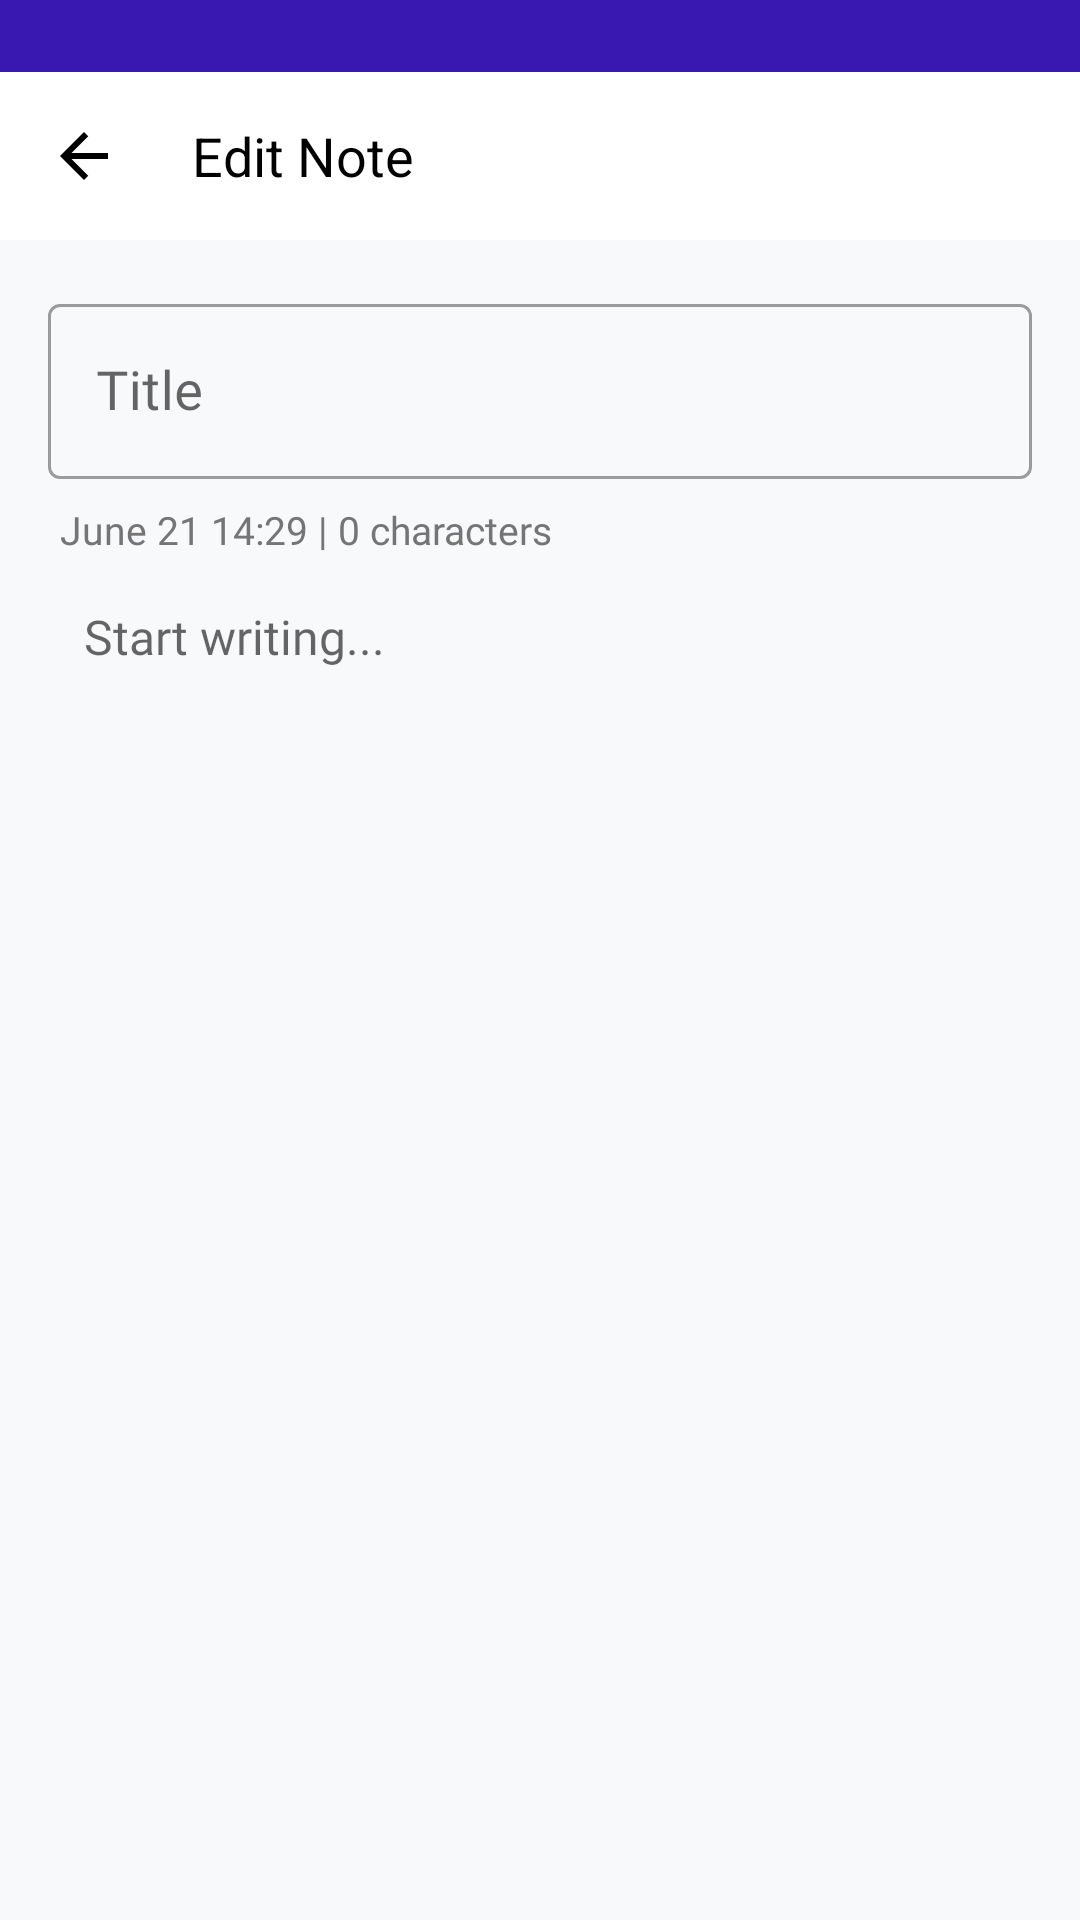

Write the Android layout XML for this screen, with the resource values it uses.
<!-- AndroidManifest.xml: application theme Theme.Notes -->
<!-- res/layout/activity_detail.xml -->
<?xml version="1.0" encoding="utf-8"?>
<androidx.constraintlayout.widget.ConstraintLayout
    xmlns:android="http://schemas.android.com/apk/res/android"
    xmlns:app="http://schemas.android.com/apk/res-auto"
    android:layout_width="match_parent"
    android:layout_height="match_parent"
    android:background="#F8F9FA">

    <View
        android:id="@+id/statusBarBackground"
        android:layout_width="0dp"
        android:layout_height="24dp"
        android:background="@color/IndigoBlue"
        app:layout_constraintTop_toTopOf="parent"
        app:layout_constraintStart_toStartOf="parent"
        app:layout_constraintEnd_toEndOf="parent" />

    <com.google.android.material.appbar.MaterialToolbar
        android:id="@+id/toolbar"
        android:layout_width="0dp"
        android:layout_height="?attr/actionBarSize"
        android:background="@android:color/white"
        android:gravity="center_vertical"
        android:minHeight="?attr/actionBarSize"
        app:contentInsetStartWithNavigation="0dp"
        app:elevation="0dp"
        app:layout_constraintEnd_toEndOf="parent"
        app:layout_constraintStart_toStartOf="parent"
        app:layout_constraintTop_toBottomOf="@id/statusBarBackground"
        app:navigationIcon="@drawable/ic_back"
        app:navigationIconTint="@android:color/black"
        app:title="Edit Note"
        app:titleMarginStart="8dp"
        app:titleTextAppearance="@style/TextAppearance.AppCompat.Medium"
        app:titleTextColor="@android:color/black" />

    <ScrollView
        android:id="@+id/mainScrollView"
        android:layout_width="0dp"
        android:layout_height="0dp"
        android:fillViewport="true"
        app:layout_constraintTop_toBottomOf="@+id/toolbar"
        app:layout_constraintBottom_toTopOf="@+id/formatScrollView"
        app:layout_constraintStart_toStartOf="parent"
        app:layout_constraintEnd_toEndOf="parent">

        <LinearLayout
            android:id="@+id/mainContainer"
            android:layout_width="match_parent"
            android:layout_height="wrap_content"
            android:orientation="vertical">

            <com.google.android.material.textfield.TextInputLayout
                android:id="@+id/tilTitle"
                style="@style/Widget.MaterialComponents.TextInputLayout.OutlinedBox"
                android:layout_width="match_parent"
                android:layout_height="wrap_content"
                android:layout_marginHorizontal="16dp"
                android:layout_marginTop="16dp"
                android:hint="Title">

                <com.google.android.material.textfield.TextInputEditText
                    android:id="@+id/etTitle"
                    android:layout_width="match_parent"
                    android:layout_height="wrap_content"
                    android:fontFamily="@font/inter_bold"
                    android:inputType="text"
                    android:maxLines="2"
                    android:textSize="18sp" />
            </com.google.android.material.textfield.TextInputLayout>

            <TextView
                android:id="@+id/tvNoteMeta"
                android:layout_width="match_parent"
                android:layout_height="wrap_content"
                android:layout_marginHorizontal="20dp"
                android:layout_marginTop="8dp"
                android:fontFamily="@font/inter_regular"
                android:text="June 21 14:29 | 0 characters"
                android:textColor="@color/gray_text"
                android:textSize="13sp" />

            <EditText
                android:id="@+id/etBody"
                android:layout_width="match_parent"
                android:layout_height="wrap_content"
                android:minHeight="0dp"
                android:layout_marginHorizontal="16dp"
                android:layout_marginTop="12dp"
                android:layout_marginBottom="0dp"
                android:background="@android:color/transparent"
                android:fontFamily="@font/inter_regular"
                android:gravity="top"
                android:hint="Start writing..."
                android:inputType="textMultiLine|textCapSentences"
                android:lineSpacingExtra="4dp"
                android:paddingStart="12dp"
                android:paddingTop="4dp"
                android:paddingEnd="12dp"
                android:paddingBottom="0dp"
                android:textSize="16sp" />

            <LinearLayout
                android:id="@+id/dynamicContent"
                android:layout_width="match_parent"
                android:layout_height="wrap_content"
                android:orientation="vertical" />

        </LinearLayout>
    </ScrollView>

    <HorizontalScrollView
        android:id="@+id/formatScrollView"
        android:layout_width="match_parent"
        android:layout_height="56dp"
        android:background="#F0F0F0"
        android:scrollbars="none"
        android:visibility="gone"
        app:layout_constraintBottom_toBottomOf="parent"
        app:layout_constraintStart_toStartOf="parent"
        app:layout_constraintEnd_toEndOf="parent">

        <LinearLayout
            android:layout_width="wrap_content"
            android:layout_height="match_parent"
            android:gravity="center_vertical"
            android:orientation="horizontal"
            android:paddingHorizontal="4dp">

            <com.google.android.material.button.MaterialButton
                android:id="@+id/btnBold"
                style="@style/FormatToggleButton"
                android:checkable="true"
                android:contentDescription="Bold"
                app:icon="@drawable/ic_format_bold"
                app:iconGravity="textStart"
                app:iconTint="@color/ic_tint_selector" />

            <com.google.android.material.button.MaterialButton
                android:id="@+id/btnItalic"
                style="@style/FormatToggleButton"
                android:checkable="true"
                android:contentDescription="Italic"
                app:icon="@drawable/ic_format_italic"
                app:iconGravity="textStart"
                app:iconTint="@color/ic_tint_selector" />

            <com.google.android.material.button.MaterialButton
                android:id="@+id/btnUnderline"
                style="@style/FormatToggleButton"
                android:checkable="true"
                android:contentDescription="Underline"
                app:icon="@drawable/ic_format_underline"
                app:iconGravity="textStart"
                app:iconTint="@color/ic_tint_selector" />

            <com.google.android.material.button.MaterialButton
                android:id="@+id/btnList"
                style="@style/FormatToggleButton"
                android:checkable="true"
                android:contentDescription="Bulleted list"
                app:icon="@drawable/ic_format_list_bulleted"
                app:iconGravity="textStart"
                app:iconTint="@color/ic_tint_selector" />

            <com.google.android.material.button.MaterialButton
                android:id="@+id/btnAddImage"
                style="@style/FormatToggleButton"
                android:contentDescription="Add photo"
                app:icon="@drawable/ic_add_photo"
                app:iconGravity="textStart"
                app:iconPadding="0dp"
                app:iconTint="@color/ic_tint_selector" />

            <com.google.android.material.button.MaterialButton
                android:id="@+id/btnDrawing"
                style="@style/FormatToggleButton"
                android:contentDescription="Drawing"
                app:icon="@drawable/ic_draw"
                app:iconGravity="textStart"
                app:iconTint="@color/ic_tint_selector" />

        </LinearLayout>
    </HorizontalScrollView>

</androidx.constraintlayout.widget.ConstraintLayout>
<!-- resources referenced by this layout -->
<resources>
  <color name="IndigoBlue">#3818B1</color>
  <color name="gray_text">#757575</color>
  <!-- drawable ic_add_photo (drawable) -->
  <?xml version="1.0" encoding="utf-8"?>
  <vector xmlns:android="http://schemas.android.com/apk/res/android"
      android:width="24dp"
      android:height="24dp"
      android:viewportWidth="24"
      android:viewportHeight="24">
      
      <path
          android:fillColor="#FF000000"
          android:pathData="M21,19V5C21,3.9 20.1,3 19,3H5C3.9,3 3,3.9 3,5V19C3,20.1 3.9,21 5,21H19C20.1,21 21,20.1 21,19ZM8.5,13.5L11,16.51L14.5,12L19,18H5L8.5,13.5Z"/>
      
      <circle
          android:fillColor="#FF000000"
          cx="17"
          cy="7"
          r="3.5"/>
      <path
          android:fillColor="#FFFFFFFF"
          android:pathData="M17,5.5V8.5M15.5,7H18.5"
          android:strokeColor="#FFFFFFFF"
          android:strokeWidth="1.5"
          android:strokeLineCap="round"/>
  </vector>
  <!-- drawable ic_back (drawable) -->
  <vector xmlns:android="http://schemas.android.com/apk/res/android"
      android:width="24dp"
      android:height="24dp"
      android:viewportWidth="24"
      android:viewportHeight="24">
      <path
          android:fillColor="#FF000000"
          android:pathData="M20,11H7.83l5.59,-5.59L12,4l-8,8l8,8l1.41,-1.41L7.83,13H20V11z"/>
  </vector>
  <!-- drawable ic_format_bold (drawable) -->
  <?xml version="1.0" encoding="utf-8"?>
  <vector xmlns:android="http://schemas.android.com/apk/res/android"
      android:width="24dp"
      android:height="24dp"
      android:viewportWidth="24"
      android:viewportHeight="24">
      <path
          android:fillColor="#FF000000"
          android:pathData="M13.5,15.5H10v-3h3.5A1.5,1.5 0 0,1 15,14A1.5,1.5 0 0,1 13.5,15.5M10,7h3a1.5,1.5 0 0,1 0,3H10V7M15.6,10.79C16.57,10.11 17.25,9 17.25,8C17.25,5.74 15.5,4 13.25,4H7V18H14.04C16.14,18 17.75,16.3 17.75,14.21C17.75,12.69 16.89,11.39 15.6,10.79Z"/>
  </vector>
  <!-- drawable ic_format_italic (drawable) -->
  <?xml version="1.0" encoding="utf-8"?>
  <vector xmlns:android="http://schemas.android.com/apk/res/android"
      android:width="24dp"
      android:height="24dp"
      android:viewportWidth="24"
      android:viewportHeight="24">
      <path
          android:fillColor="#FF000000"
          android:pathData="M10,4V7H12.21L8.79,15H6V18H14V15H11.79L15.21,7H18V4H10Z"/>
  </vector>
  <!-- drawable ic_format_list_bulleted (drawable) -->
  <?xml version="1.0" encoding="utf-8"?>
  <vector xmlns:android="http://schemas.android.com/apk/res/android"
      android:width="24dp"
      android:height="24dp"
      android:viewportWidth="24"
      android:viewportHeight="24">
      <path
          android:fillColor="#FF000000"
          android:pathData="M7,5H21V7H7V5M7,11H21V13H7V11M7,17H21V19H7V17M3,5H5V7H3V5M3,11H5V13H3V11M3,17H5V19H3V17Z"/>
  </vector>
  <!-- drawable ic_format_underline (drawable) -->
  <?xml version="1.0" encoding="utf-8"?>
  <vector xmlns:android="http://schemas.android.com/apk/res/android"
      android:width="24dp"
      android:height="24dp"
      android:viewportWidth="24"
      android:viewportHeight="24">
      <path
          android:fillColor="#FF000000"
          android:pathData="M5,21H19V19H5V21M12,17A6,6 0 0,0 18,11V3H15.5V11A3.5,3.5 0 0,1 12,14.5A3.5,3.5 0 0,1 8.5,11V3H6V11A6,6 0 0,0 12,17Z"/>
  </vector>
  <style name="Theme.Notes" parent="Theme.MaterialComponents.Light.NoActionBar">
          <item name="android:windowSplashScreenBackground" tools:targetApi="31">@color/white</item>
          <item name="android:windowSplashScreenAnimatedIcon" tools:targetApi="31">@android:color/transparent</item>
          <item name="android:windowSplashScreenAnimationDuration" tools:targetApi="31">0</item>
          <item name="android:windowLightStatusBar">true</item>
          <item name="android:statusBarColor">@color/white</item>
      </style>
  <color name="white">#FFFFFF</color>
</resources>
